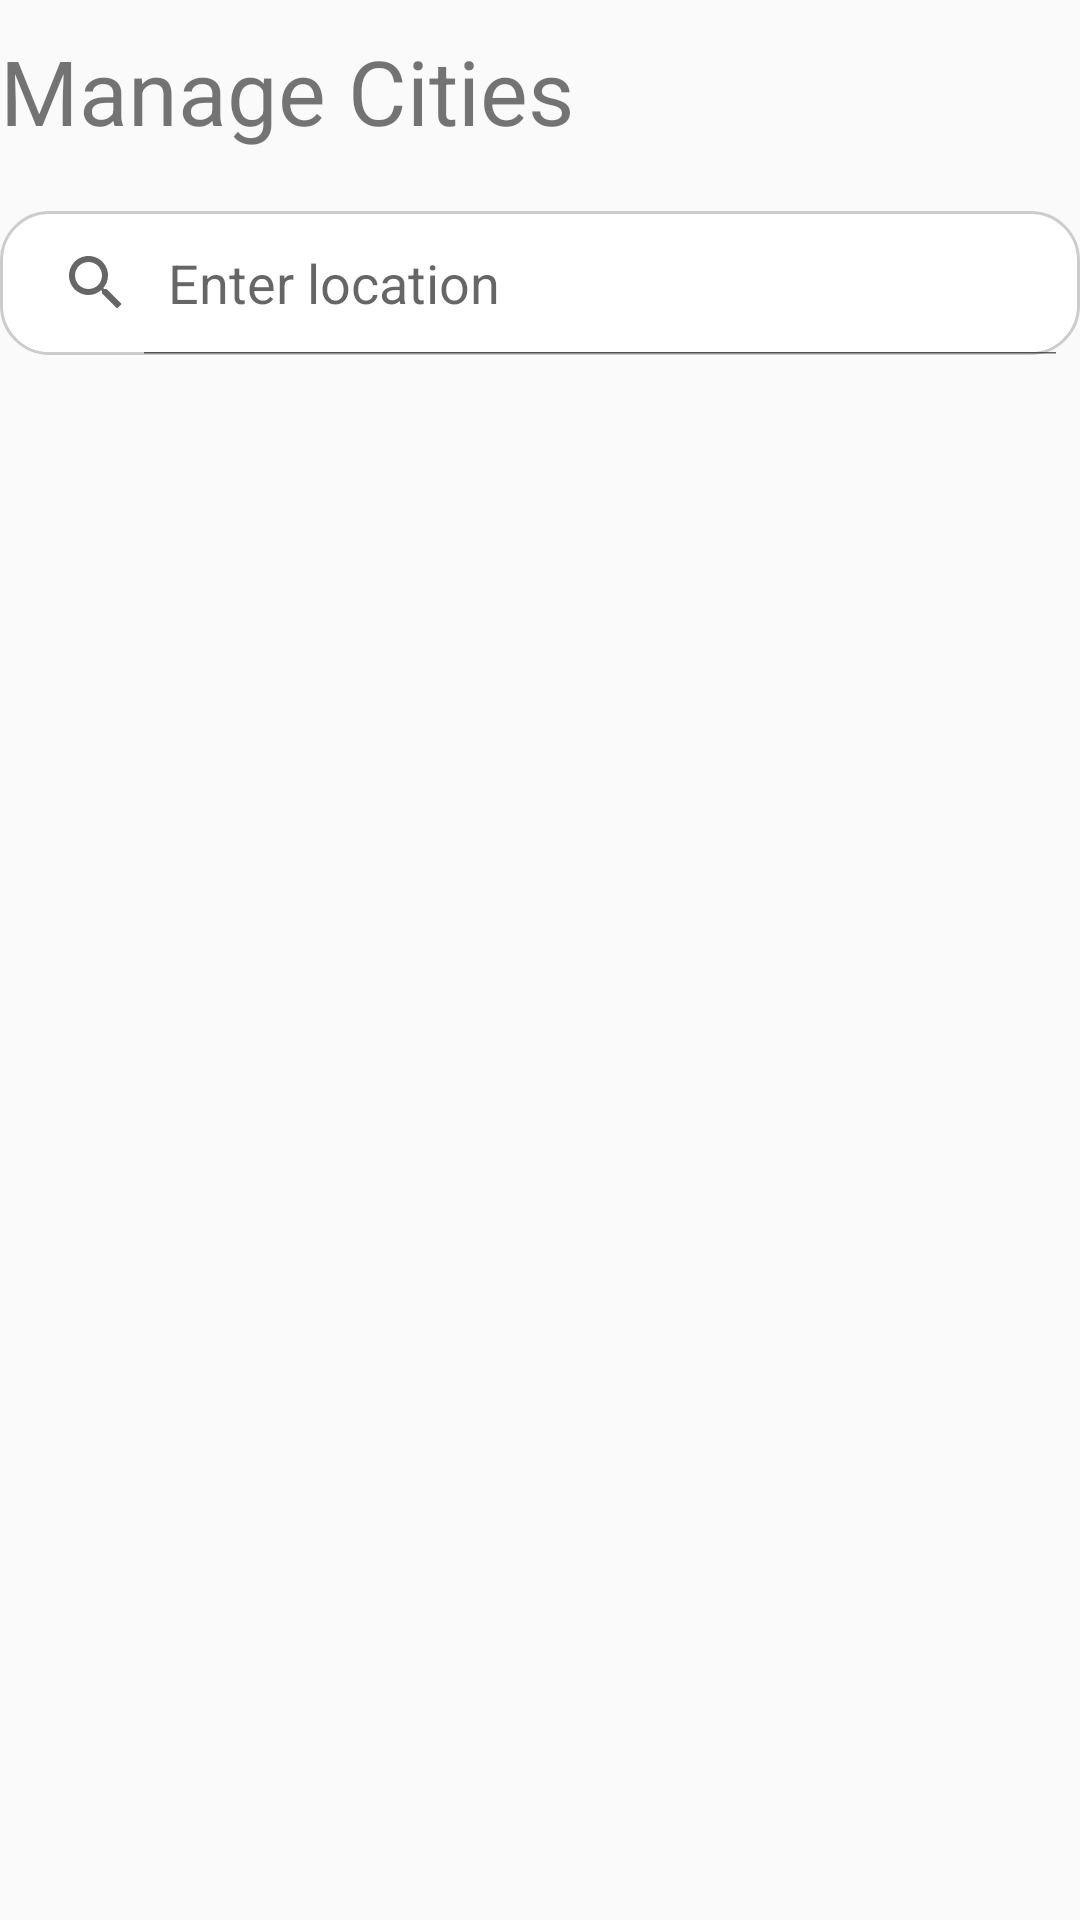

Produce the Android XML layout that renders to this screen, including the resource entries it uses.
<!-- AndroidManifest.xml: application theme AppTheme -->
<!-- res/layout/activity_add_city.xml -->
<?xml version="1.0" encoding="utf-8"?>
<LinearLayout xmlns:android="http://schemas.android.com/apk/res/android"
    android:id="@+id/main"
    android:layout_width="match_parent"
    android:layout_height="match_parent"
    android:layout_margin="20dp"
    android:orientation="vertical"
    android:focusableInTouchMode="true"
    android:clickable="true">

    <TextView
        android:id="@+id/txtAddCityLabel"
        android:layout_width="match_parent"
        android:layout_height="wrap_content"
        android:layout_marginTop="10dp"
        android:layout_marginBottom="10dp"
        android:text="Manage Cities"
        android:textSize="30sp" />

    <SearchView
        android:id="@+id/searchBar"
        android:layout_width="match_parent"
        android:layout_height="wrap_content"
        android:layout_marginTop="10dp"
        android:layout_marginBottom="10dp"
        android:queryHint="Enter location"
        android:iconifiedByDefault="false"
        android:background="@drawable/custom_search_field"/>

    <androidx.recyclerview.widget.RecyclerView
        android:id="@+id/cityRecyclerView"
        android:layout_width="match_parent"
        android:layout_height="match_parent"
        android:layout_marginTop="10dp"
        android:layout_marginBottom="10dp" />
</LinearLayout>
<!-- resources referenced by this layout -->
<resources>
  <!-- drawable custom_search_field (drawable) -->
  <?xml version="1.0" encoding="utf-8"?>
  <shape xmlns:android="http://schemas.android.com/apk/res/android">
      <solid android:color="#FFFFFF" /> 
      <corners android:radius="16dp" /> 
      <stroke android:width="1dp" android:color="#CCCCCC" /> 
  </shape>
  <style name="AppTheme" parent="Theme.AppCompat.Light.NoActionBar">
          
          
      </style>
</resources>
